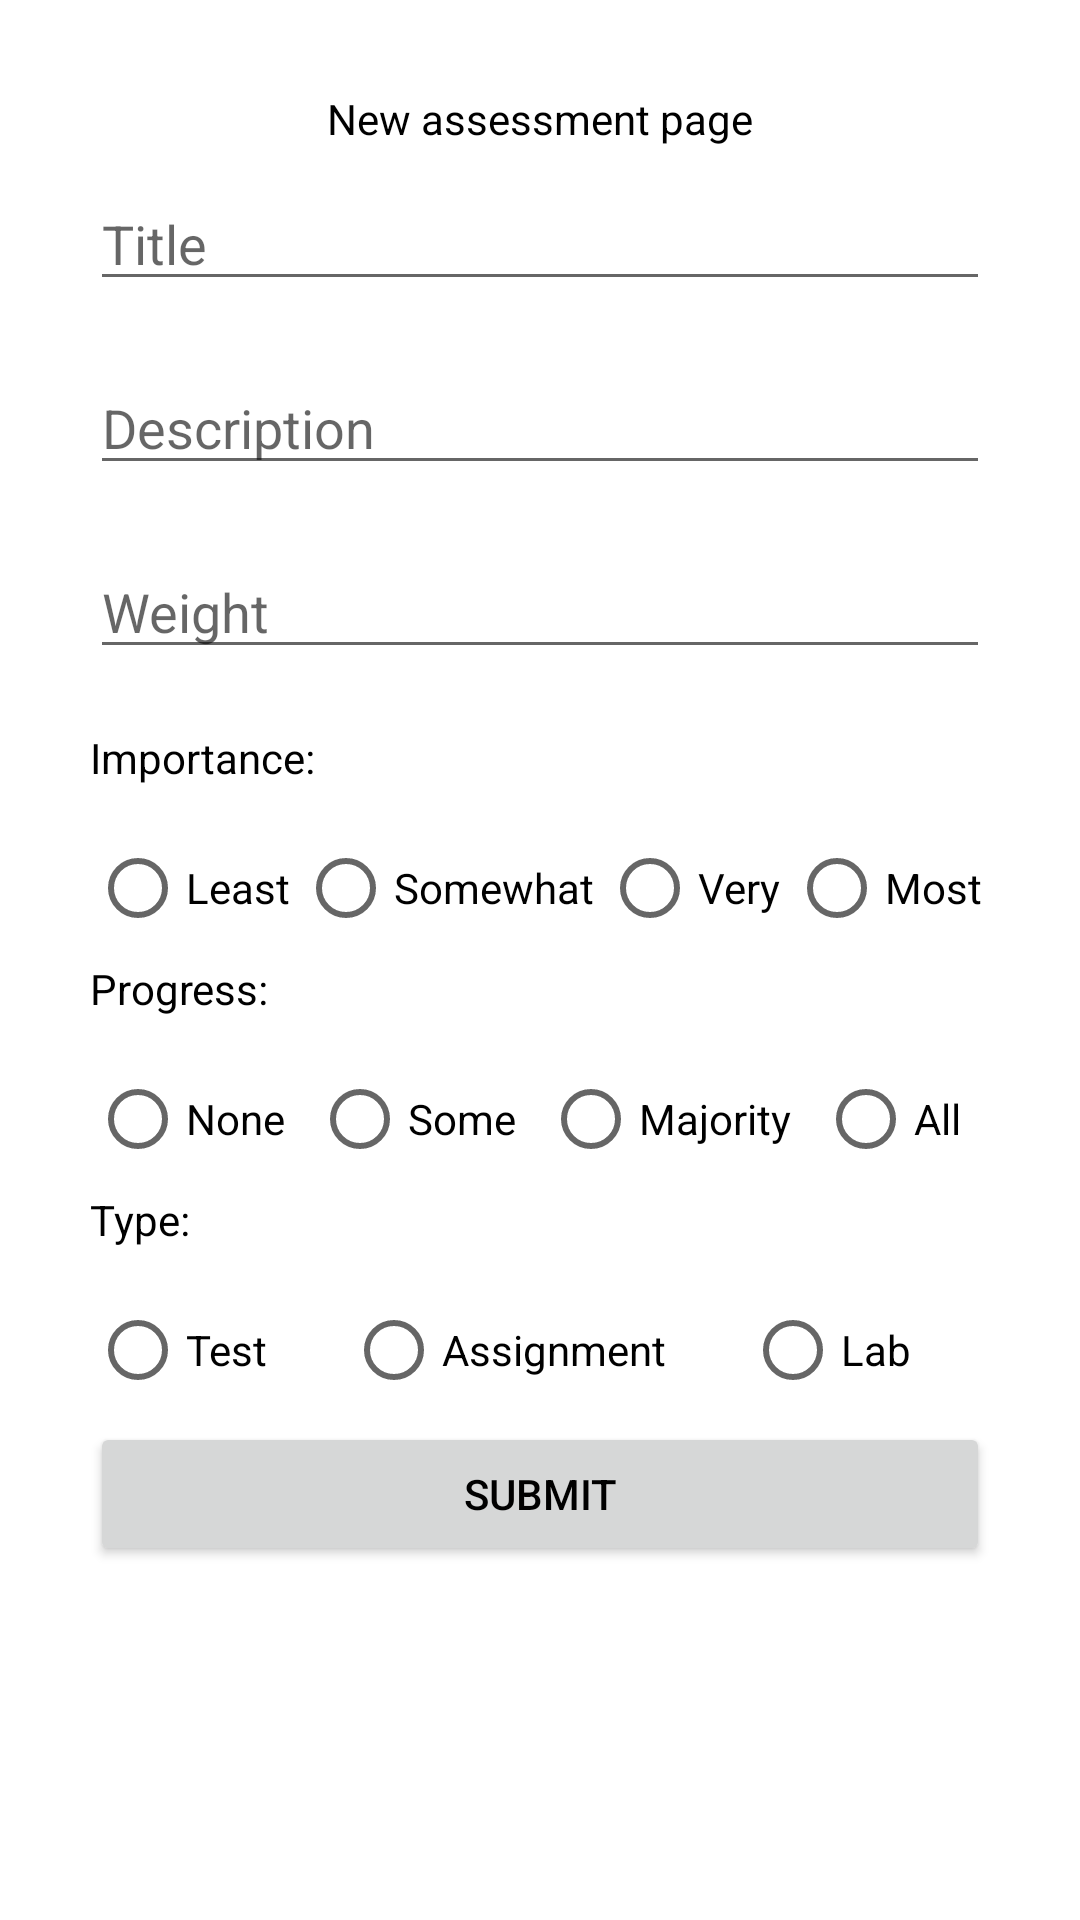

Here is an Android app screen rendered from its layout file. Give the layout XML and the strings, colors and styles it references.
<!-- AndroidManifest.xml: application theme Theme.SchoolPlanner2 -->
<!-- res/layout/fragment_new_assessment_page.xml -->
<?xml version="1.0" encoding="utf-8"?>
<LinearLayout xmlns:android="http://schemas.android.com/apk/res/android"
    xmlns:tools="http://schemas.android.com/tools"
    android:layout_width="match_parent"
    android:layout_height="match_parent"
    tools:context=".fragments.new_assessment_page"
    android:orientation="vertical"
    android:padding="30dp">

    
    <TextView
        android:id="@+id/new_assessment_page_title"
        android:layout_width="wrap_content"
        android:layout_height="wrap_content"
        android:layout_gravity="center_horizontal"
        android:layout_marginBottom="10dp"
        android:text="New assessment page" />



    <EditText
        android:id="@+id/new_assessment_title"
        android:layout_width="match_parent"
        android:layout_height="wrap_content"
        android:ems="10"
        android:layout_marginBottom="20dp"
        android:inputType="textPersonName"
        android:hint="Title" />

    <EditText
        android:id="@+id/new_assessment_description"
        android:layout_width="match_parent"
        android:layout_height="wrap_content"
        android:ems="10"
        android:layout_marginBottom="20dp"
        android:inputType="textPersonName"
        android:hint="Description" />

    <EditText
        android:id="@+id/new_assessment_weight"
        android:layout_width="match_parent"
        android:layout_height="wrap_content"
        android:ems="10"
        android:layout_marginBottom="20dp"
        android:inputType="textPersonName"
        android:hint="Weight" />





    <TextView
        android:layout_width="wrap_content"
        android:layout_height="wrap_content"
        android:layout_marginBottom="10dp"
        android:text="Importance:" />

    <RadioGroup
        android:id="@+id/new_assessment_importance_group"
        android:layout_width="match_parent"
        android:orientation="horizontal"
        android:layout_height="wrap_content" >

        <RadioButton
            android:id="@+id/new_assessment_radio_least"
            android:layout_width="wrap_content"
            android:layout_height="wrap_content"
            android:layout_weight="0.33"
            android:text="Least" />

        <RadioButton
            android:id="@+id/new_assessment_radio_somewhat"
            android:layout_width="wrap_content"
            android:layout_height="wrap_content"
            android:layout_weight="0.33"
            android:text="Somewhat" />

        <RadioButton
            android:id="@+id/new_assessment_radio_very"
            android:layout_width="wrap_content"
            android:layout_height="wrap_content"
            android:layout_weight="0.33"
            android:text="Very" />

        <RadioButton
            android:id="@+id/new_assessment_radio_most"
            android:layout_width="wrap_content"
            android:layout_height="wrap_content"
            android:layout_weight="0.33"
            android:text="Most" />


    </RadioGroup>




    <TextView
        android:layout_width="wrap_content"
        android:layout_height="wrap_content"
        android:layout_marginBottom="10dp"
        android:text="Progress:" />

    <RadioGroup
        android:id="@+id/new_assessment_status_group"
        android:layout_width="match_parent"
        android:orientation="horizontal"
        android:layout_height="wrap_content" >

        <RadioButton
            android:id="@+id/new_assessment_radio_start"
            android:layout_width="wrap_content"
            android:layout_height="wrap_content"
            android:layout_weight="0.33"
            android:text="None" />

        <RadioButton
            android:id="@+id/new_assessment_radio_working"
            android:layout_width="wrap_content"
            android:layout_height="wrap_content"
            android:layout_weight="0.33"
            android:text="Some" />

        <RadioButton
            android:id="@+id/new_assessment_radio_almost"
            android:layout_width="wrap_content"
            android:layout_height="wrap_content"
            android:layout_weight="0.33"
            android:text="Majority" />

        <RadioButton
            android:id="@+id/new_assessment_radio_finished"
            android:layout_width="wrap_content"
            android:layout_height="wrap_content"
            android:layout_weight="0.33"
            android:text="All" />


    </RadioGroup>




    <TextView
        android:layout_width="wrap_content"
        android:layout_height="wrap_content"
        android:layout_marginBottom="10dp"
        android:text="Type:" />

    <RadioGroup
        android:id="@+id/new_assessment_type_group"
        android:layout_width="match_parent"
        android:orientation="horizontal"
        android:layout_height="wrap_content" >

        <RadioButton
            android:id="@+id/new_assessment_radio_test"
            android:layout_width="wrap_content"
            android:layout_height="wrap_content"
            android:layout_weight="0.33"
            android:text="Test" />

        <RadioButton
            android:id="@+id/new_assessment_radio_assignment"
            android:layout_width="wrap_content"
            android:layout_height="wrap_content"
            android:layout_weight="0.33"
            android:text="Assignment" />

        <RadioButton
            android:id="@+id/new_assessment_radio_lab"
            android:layout_width="wrap_content"
            android:layout_height="wrap_content"
            android:layout_weight="0.33"
            android:text="Lab" />

    </RadioGroup>




    <Button
        android:id="@+id/new_assessment_form_submit"
        android:layout_width="match_parent"
        android:layout_height="wrap_content"
        android:layout_gravity="center_horizontal"
        android:text="Submit" />


</LinearLayout>
<!-- resources referenced by this layout -->
<resources>
  <style name="Theme.SchoolPlanner2" parent="Theme.MaterialComponents.DayNight.NoActionBar">
          
          <item name="colorPrimary">@color/customPrimary</item>
          <item name="colorPrimaryVariant">@color/customSecondary</item>
          <item name="colorOnPrimary">@color/black</item>
          
          <item name="colorSecondary">@color/customHighlight</item>
          <item name="colorSecondaryVariant">@color/teal_700</item>
          <item name="colorOnSecondary">@color/black</item>
          
          <item name="android:statusBarColor" tools:targetApi="l">?attr/colorPrimaryVariant</item>
          
          <item name="android:textColor">#000000</item>
      </style>
  <color name="customPrimary">#FFFFFF</color>
  <color name="customSecondary">#E9C46A</color>
  <color name="black">#FF000000</color>
  <color name="customHighlight">#2A9D8F</color>
  <color name="teal_700">#FF018786</color>
</resources>
